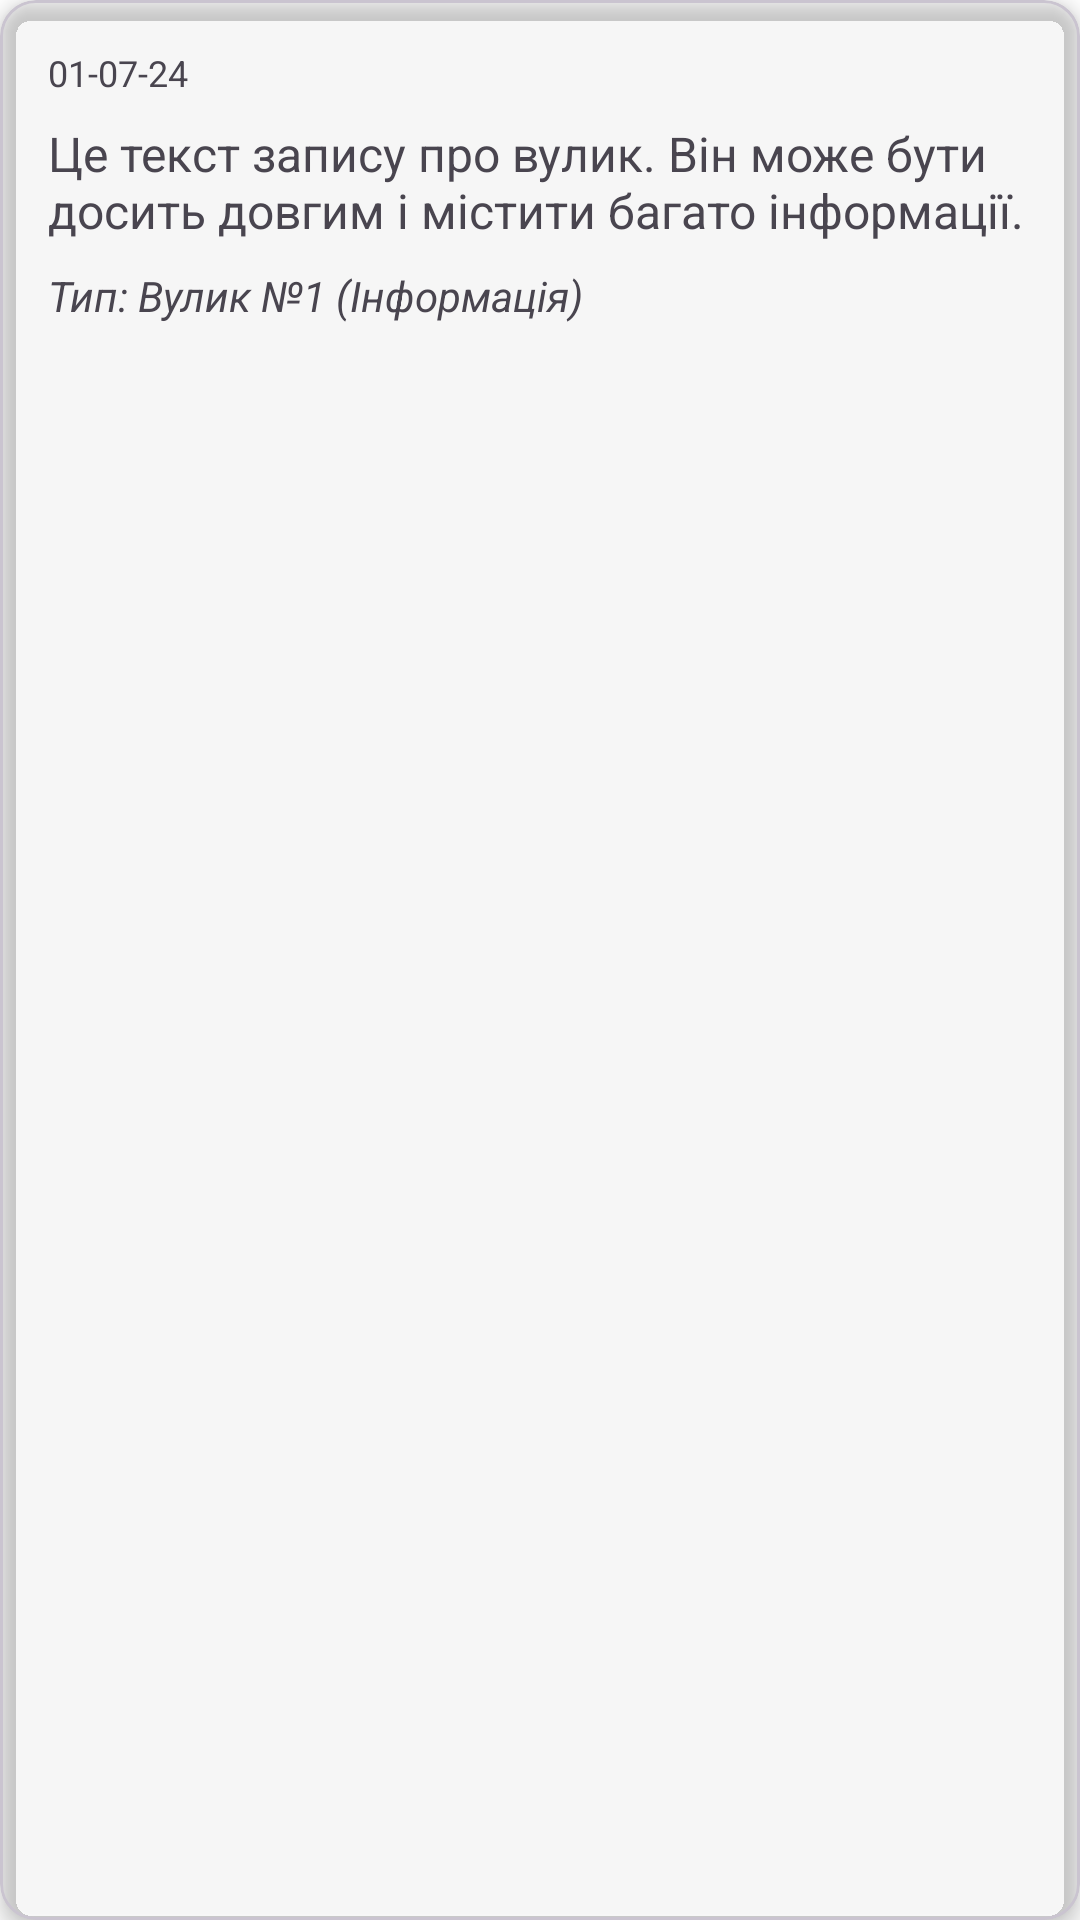

Produce the Android XML layout that renders to this screen, including the resource entries it uses.
<!-- AndroidManifest.xml: application theme Theme.BeekeeperJournal -->
<!-- res/layout/note_item_search_result.xml -->
<?xml version="1.0" encoding="utf-8"?>
<com.google.android.material.card.MaterialCardView xmlns:android="http://schemas.android.com/apk/res/android"
    xmlns:app="http://schemas.android.com/apk/res-auto"
    android:layout_width="match_parent"
    android:layout_height="wrap_content"
    android:layout_marginBottom="@dimen/spacing_medium"
    app:cardCornerRadius="12dp"
    app:cardElevation="4dp"
    app:cardBackgroundColor="@color/card_background_light"
    android:clickable="true"
    android:focusable="true">

    <LinearLayout
        android:id="@+id/noteItemContainer"
        android:layout_width="match_parent"
        android:layout_height="wrap_content"
        android:orientation="vertical"
        android:padding="@dimen/content_padding">

        <TextView
            android:id="@+id/noteDate"
            android:layout_width="wrap_content"
            android:layout_height="wrap_content"
            android:textSize="12sp"
            android:textColor="@color/note_date_text"
            android:text="01-07-24"/>

        <TextView
            android:id="@+id/noteText"
            android:layout_width="match_parent"
            android:layout_height="wrap_content"
            android:textSize="16sp"
            android:textColor="@color/note_text_color"
            android:text="Це текст запису про вулик. Він може бути досить довгим і містити багато інформації."
            android:layout_marginTop="@dimen/spacing_small"/>

        <TextView
            android:id="@+id/noteTypeAndHive"
            android:layout_width="wrap_content"
            android:layout_height="wrap_content"
            android:textSize="14sp"
            android:textColor="@color/note_type_text"
            android:textStyle="italic"
            android:layout_marginTop="@dimen/spacing_small"
            android:text="Тип: Вулик №1 (Інформація)"/>

    </LinearLayout>
</com.google.android.material.card.MaterialCardView>
<!-- resources referenced by this layout -->
<resources>
  <dimen name="content_padding">16dp</dimen>
  <dimen name="spacing_medium">16dp</dimen>
  <dimen name="spacing_small">8dp</dimen>
  <style name="Theme.BeekeeperJournal" parent="Theme.Material3.DayNight.NoActionBar">
          <item name="colorPrimary">@color/color_primary</item>
          <item name="colorPrimaryVariant">@color/color_primary_dark</item>
          <item name="colorOnPrimary">@color/white</item>
  
          <item name="colorSecondary">@color/color_secondary</item>
          <item name="colorSecondaryVariant">@color/color_secondary_dark</item>
          <item name="colorOnSecondary">@color/black</item>
  
          <item name="colorPrimaryContainer">@color/color_primary</item>
          <item name="colorOnPrimaryContainer">@color/white</item>
          <item name="colorSurface">@color/color_surface</item>
  
          <item name="textInputStyle">@style/Widget.Material3.TextInputLayout.OutlinedBox</item>
  
          <item name="textAppearanceBodyMedium">@style/BeekeeperJournal.TextAppearance.BodyMedium</item>
          <item name="textAppearanceTitleMedium">@style/BeekeeperJournal.TextAppearance.TitleMedium</item>
  
          <item name="android:statusBarColor">?attr/colorPrimaryVariant</item>
          <item name="android:windowBackground">@color/white</item>
      </style>
  <color name="color_primary">#4CAF50</color>
  <color name="color_primary_dark">#388E3C</color>
  <color name="white">#FFFFFF</color>
  <color name="color_secondary">#FFC107</color>
  <color name="color_secondary_dark">#FFA000</color>
  <color name="black">#000000</color>
  <color name="color_surface">#FFFFFF</color>
  <style name="BeekeeperJournal.TextAppearance.BodyMedium" parent="TextAppearance.Material3.BodyMedium">
          <item name="android:textColor">@color/text_note</item>
      </style>
  <style name="BeekeeperJournal.TextAppearance.TitleMedium" parent="TextAppearance.Material3.TitleMedium">
          <item name="android:textStyle">bold</item>
          <item name="android:textColor">@color/text_dark_green</item>
      </style>
  <color name="text_note">#1F2937</color>
  <color name="text_dark_green">#14532D</color>
</resources>
